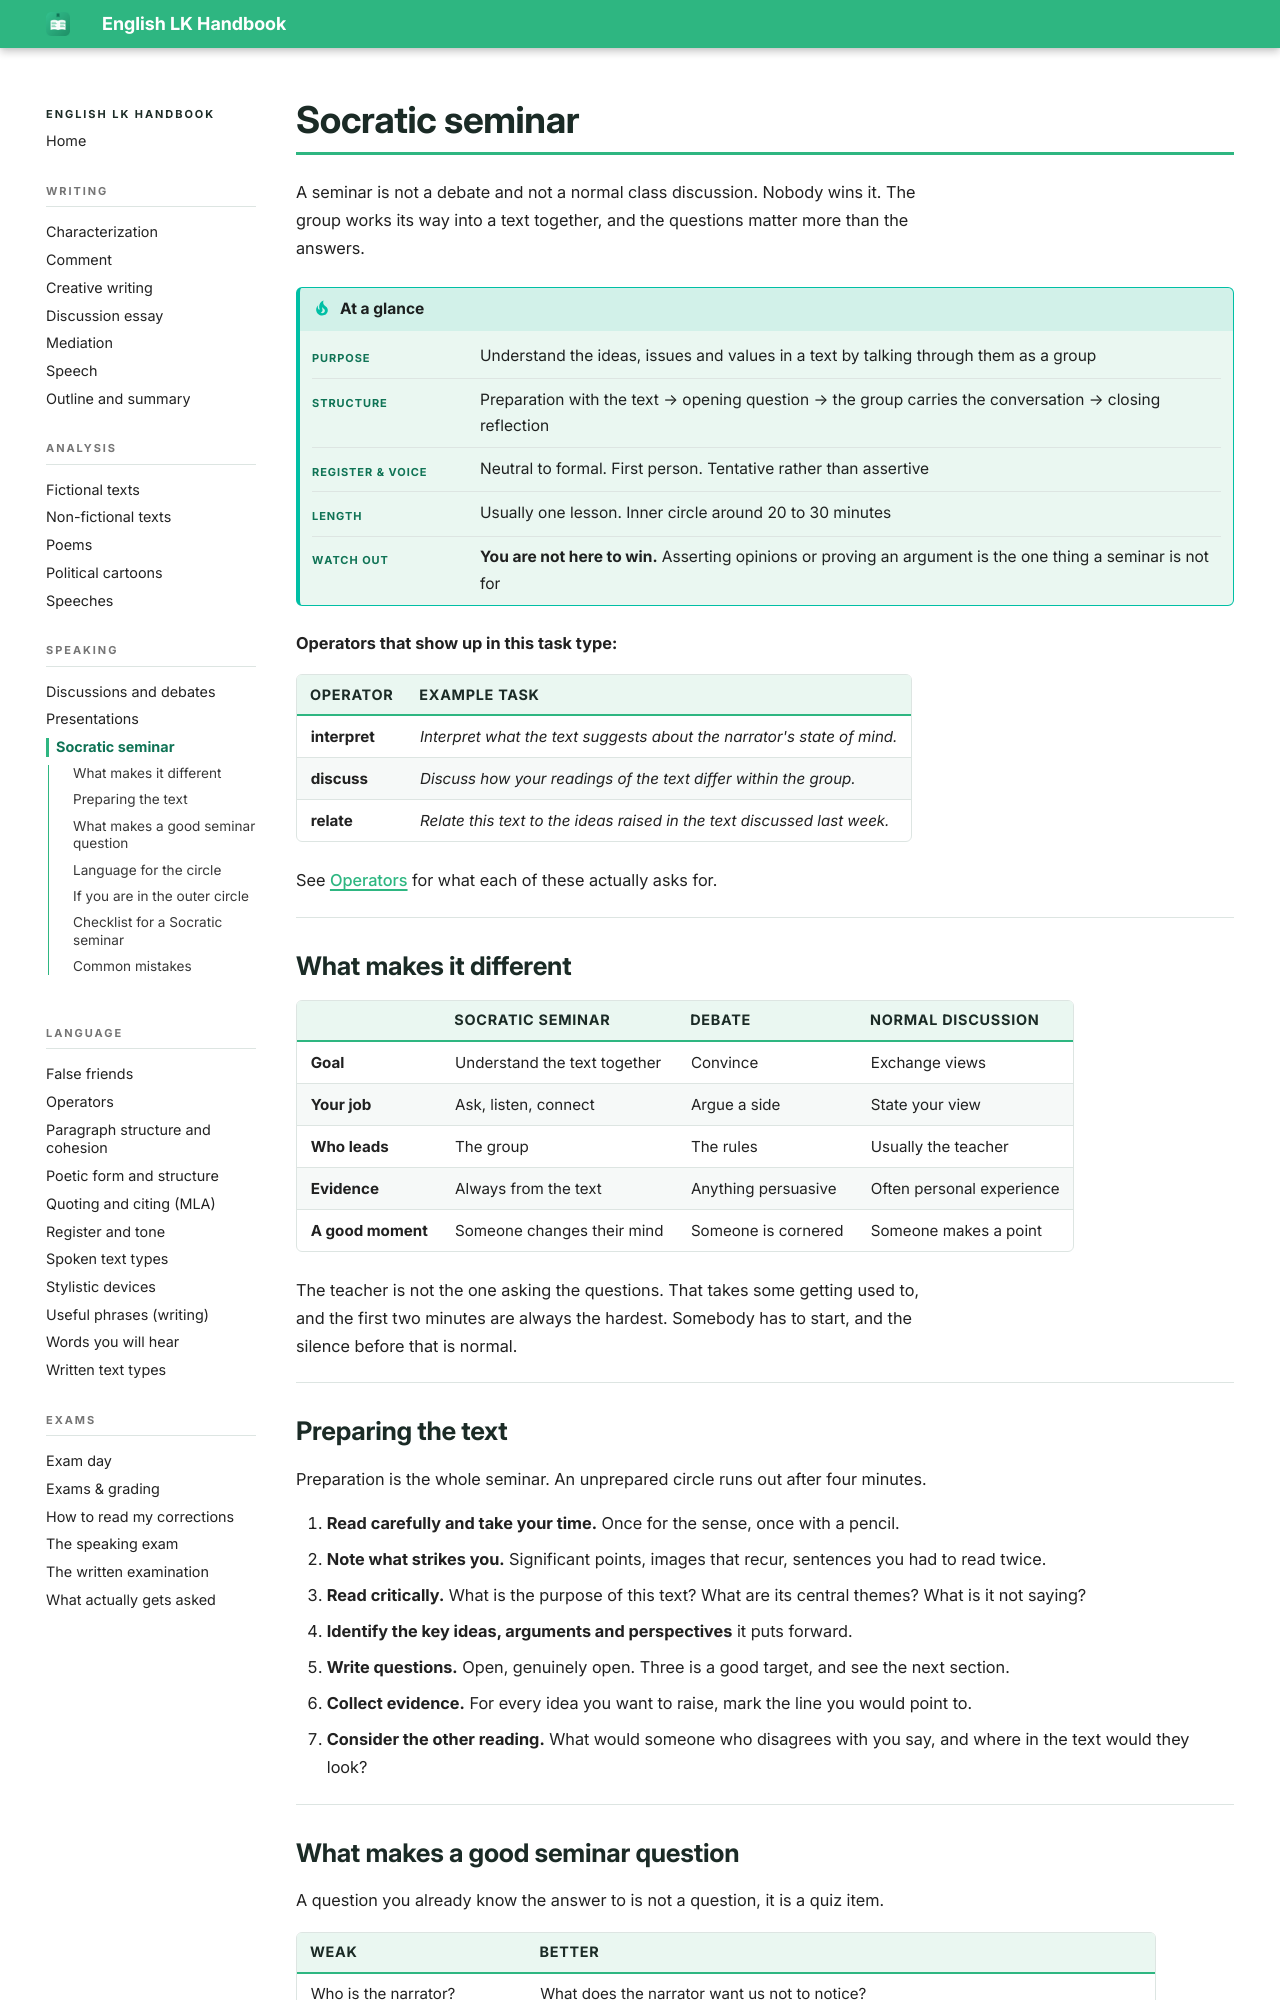

repository: smt-esz/lk-en-handbook · page: speaking/socratic-seminar.html · generator: mkdocs

# Socratic seminar

A seminar is not a debate and not a normal class discussion. Nobody wins it. The group works its way into a text together, and the questions matter more than the answers.

!!! tip "At a glance"

    |   |   |
    |---|---|
    | **Purpose** | Understand the ideas, issues and values in a text by talking through them as a group |
    | **Structure** | Preparation with the text → opening question → the group carries the conversation → closing reflection |
    | **Register & voice** | Neutral to formal. First person. Tentative rather than assertive |
    | **Length** | Usually one lesson. Inner circle around 20 to 30 minutes |
    | **Watch out** | **You are not here to win.** Asserting opinions or proving an argument is the one thing a seminar is not for |

**Operators that show up in this task type:**

| Operator | Example task |
|---|---|
| **interpret** | *Interpret what the text suggests about the narrator's state of mind.* |
| **discuss** | *Discuss how your readings of the text differ within the group.* |
| **relate** | *Relate this text to the ideas raised in the text discussed last week.* |

See [Operators](../language/operators.md) for what each of these actually asks for.

## What makes it different

|   | Socratic seminar | Debate | Normal discussion |
|---|---|---|---|
| **Goal** | Understand the text together | Convince | Exchange views |
| **Your job** | Ask, listen, connect | Argue a side | State your view |
| **Who leads** | The group | The rules | Usually the teacher |
| **Evidence** | Always from the text | Anything persuasive | Often personal experience |
| **A good moment** | Someone changes their mind | Someone is cornered | Someone makes a point |

The teacher is not the one asking the questions. That takes some getting used to, and the first two minutes are always the hardest. Somebody has to start, and the silence before that is normal.

## Preparing the text

Preparation is the whole seminar. An unprepared circle runs out after four minutes.

1. **Read carefully and take your time.** Once for the sense, once with a pencil.
2. **Note what strikes you.** Significant points, images that recur, sentences you had to read twice.
3. **Read critically.** What is the purpose of this text? What are its central themes? What is it not saying?
4. **Identify the key ideas, arguments and perspectives** it puts forward.
5. **Write questions.** Open, genuinely open. Three is a good target, and see the next section.
6. **Collect evidence.** For every idea you want to raise, mark the line you would point to.
7. **Consider the other reading.** What would someone who disagrees with you say, and where in the text would they look?
